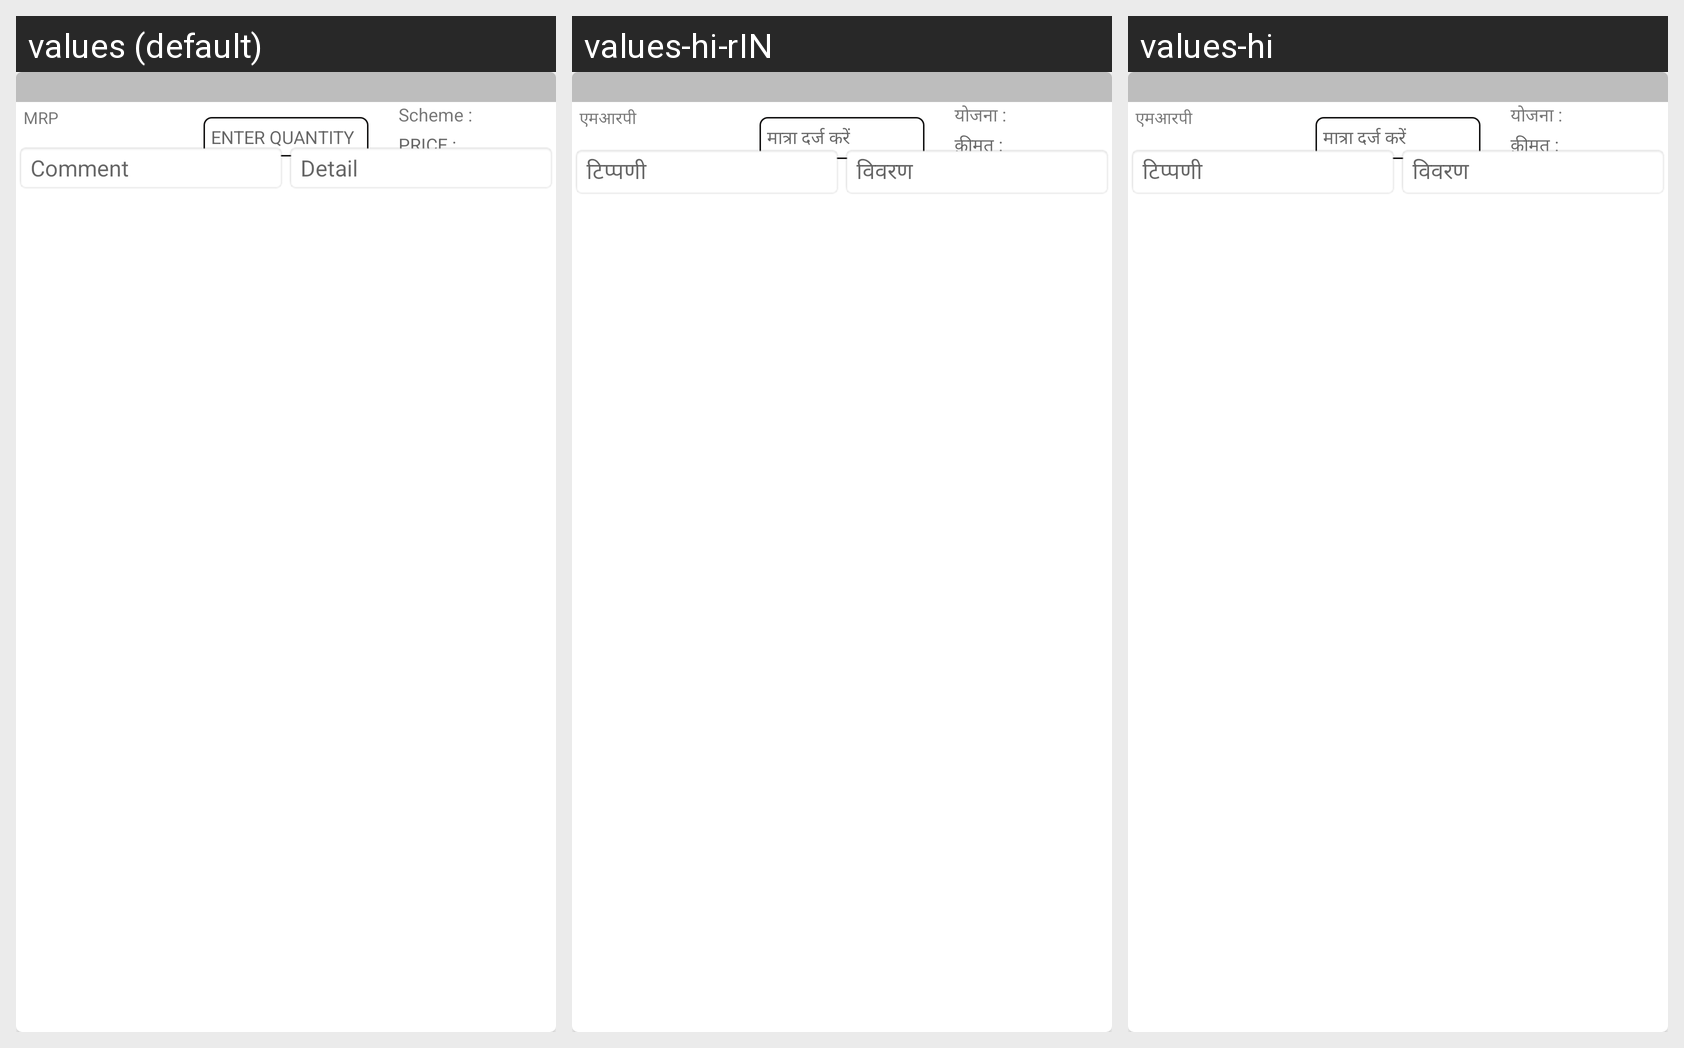

Locale-by-locale string values for the Android screen shown in this grid:
Android screen res/layout/all_varients_adapternew.xml rendered under 3 locales, left to right: values (default), values-hi-rIN, values-hi. Device: Nexus 5 (rendered at 1080×1920; each locale shown at half size, 540×960, under a caption strip naming it); theme AppTheme.
Strings drawn on this screen, with the default value and each locale's value (text and hints the layout hard-codes, and strings that could not be matched under every locale, appear in the picture but are not listed):

PAMRP
  values: MRP
  values-hi-rIN: एमआरपी
  values-hi: एमआरपी

ENTER_QUANTITY
  values: ENTER QUANTITY
  values-hi-rIN: मात्रा दर्ज करें
  values-hi: मात्रा दर्ज करें

PRICE
  values: PRICE :
  values-hi-rIN: क़ीमत :
  values-hi: क़ीमत :

OScheme
  values: Scheme :
  values-hi-rIN: योजना :
  values-hi: योजना :

Comments
  values: Comment
  values-hi-rIN: टिप्पणी
  values-hi: टिप्पणी

Detail
  values: Detail
  values-hi-rIN: विवरण
  values-hi: विवरण
